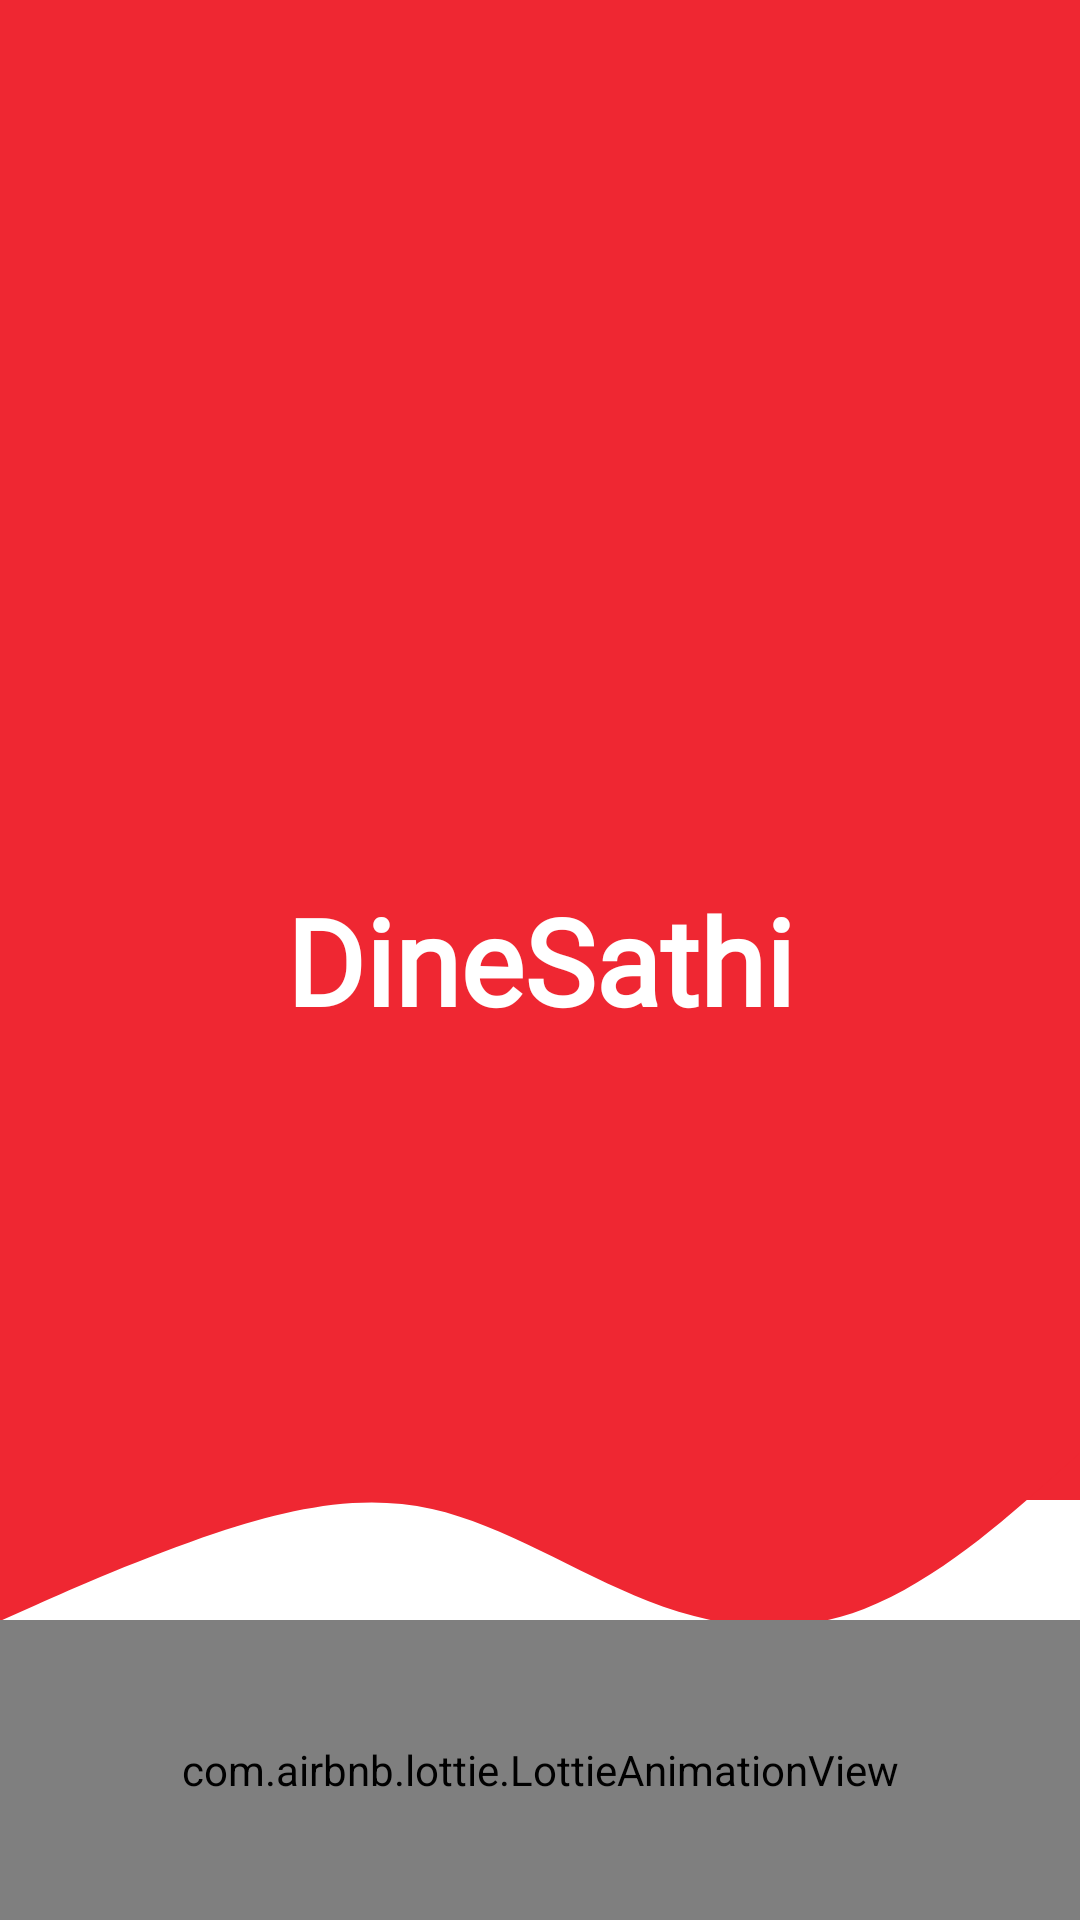

Write the Android layout XML for this screen, with the resource values it uses.
<!-- AndroidManifest.xml: application theme Theme.DineSathi -->
<!-- res/layout/activity_splash.xml -->
<?xml version="1.0" encoding="utf-8"?>
<RelativeLayout xmlns:android="http://schemas.android.com/apk/res/android"
    xmlns:app="http://schemas.android.com/apk/res-auto"
    xmlns:tools="http://schemas.android.com/tools"
    android:layout_width="match_parent"
    android:layout_height="match_parent"
    tools:context=".activity.SplashActivity">

    <RelativeLayout
        android:id="@+id/upperPart"
        android:layout_width="match_parent"
        android:layout_height="500dp"
        android:background="@color/colorPrimary">
    </RelativeLayout>

    <ImageView
        android:layout_width="match_parent"
        android:layout_height="wrap_content"
        android:layout_below="@+id/upperPart"
        android:layout_marginTop="-124dp"
        android:src="@drawable/wave" />

    <com.airbnb.lottie.LottieAnimationView
        android:id="@+id/animationView"
        android:layout_alignParentBottom="true"
        android:layout_width="match_parent"
        android:layout_height="100dp"
        app:lottie_rawRes="@raw/animation_2"
        app:lottie_autoPlay="true"
        app:lottie_loop="true"/>


    <ImageView
        android:layout_above="@+id/appName"
        android:layout_centerHorizontal="true"
        android:layout_width="200dp"
        android:layout_height="180dp"
        android:src="@drawable/app_logo" />

    <TextView
        android:id="@+id/appName"
        android:layout_width="wrap_content"
        android:layout_height="wrap_content"
        android:text="@string/app_name"
        android:textColor="@color/white"
        android:textSize="40sp"
        android:textStyle="bold"
        android:fontFamily="@font/poppins_bold"
        android:layout_centerHorizontal="true"
        android:layout_centerInParent="true" />

</RelativeLayout>
<!-- resources referenced by this layout -->
<resources>
  <color name="colorPrimary">#EF2732</color>
  <color name="white">#FFFFFFFF</color>
  <!-- drawable wave (drawable) -->
  <vector xmlns:android="http://schemas.android.com/apk/res/android"
      android:width="1440dp"
      android:height="320dp"
      android:viewportWidth="1440"
      android:viewportHeight="320">
    <path
        android:pathData="M0,288L48,266.7C96,245 192,203 288,170.7C384,139 480,117 576,138.7C672,160 768,224 864,261.3C960,299 1056,309 1152,272C1248,235 1344,149 1392,106.7L1440,64L1440,0L1392,0C1344,0 1248,0 1152,0C1056,0 960,0 864,0C768,0 672,0 576,0C480,0 384,0 288,0C192,0 96,0 48,0L0,0Z"
        android:fillColor="#EF2732"/>
  </vector>
  <string name="app_name">DineSathi</string>
  <style name="Theme.DineSathi" parent="Theme.MaterialComponents.DayNight.NoActionBar">
          
          <item name="colorPrimary">@color/colorPrimary</item>
          <item name="colorPrimaryVariant">@color/colorPrimaryLight</item>
          <item name="colorOnPrimary">@color/white</item>
          
          <item name="colorSecondary">@color/teal_200</item>
          <item name="colorSecondaryVariant">@color/teal_700</item>
          <item name="colorOnSecondary">@color/black</item>
          
          <item name="android:statusBarColor">?attr/colorPrimary</item>
          
      </style>
  <color name="colorPrimaryLight">#FF5139</color>
  <color name="teal_200">#FF03DAC5</color>
  <color name="teal_700">#FF018786</color>
  <color name="black">#FF000000</color>
</resources>
